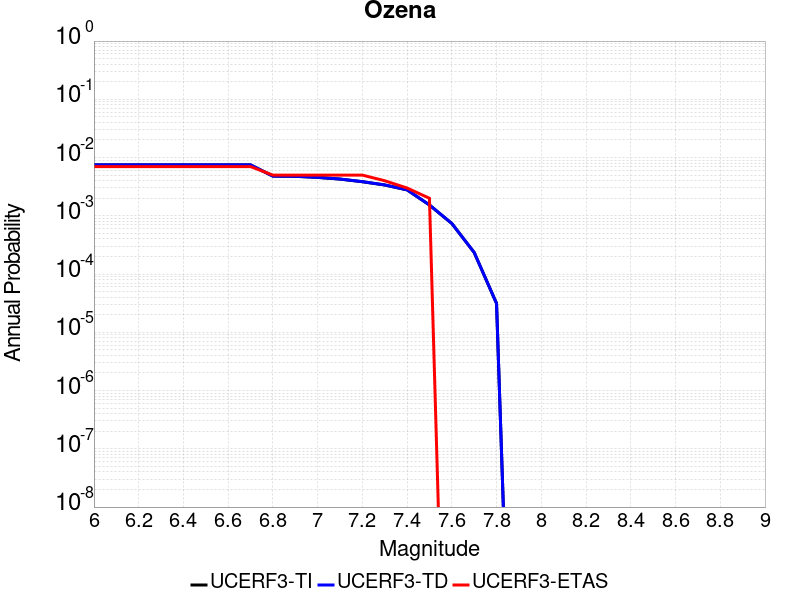

Values plotted in this chart, from the file beside it:
Magnitude, UCERF3-TI Prob, UCERF3-TD Prob, UCERF3-ETAS Prob
6.0, 0.007474, 0.007498, 0.007
6.1, 0.007474, 0.007498, 0.007
6.2, 0.007474, 0.007498, 0.007
6.3, 0.007474, 0.007498, 0.007
6.4, 0.007474, 0.007498, 0.007
6.5, 0.007474, 0.007498, 0.007
6.6, 0.007474, 0.007498, 0.007
6.7, 0.007474, 0.007498, 0.007
6.8, 0.004801, 0.004816, 0.005
6.9, 0.004759, 0.004774, 0.005
7.0, 0.004564, 0.004579, 0.005
7.1, 0.004269, 0.004283, 0.005
7.2, 0.003847, 0.00386, 0.005
7.3, 0.003381, 0.003392, 0.004
7.4, 0.002786, 0.002795, 0.003
7.5, 0.001533, 0.001537, 0.002
7.6, 7.381537E-4, 7.3976297E-4, 0.0
7.7, 2.3455471E-4, 2.3502162E-4, 0.0
7.8, 3.1303134E-5, 3.1369607E-5, 0.0
